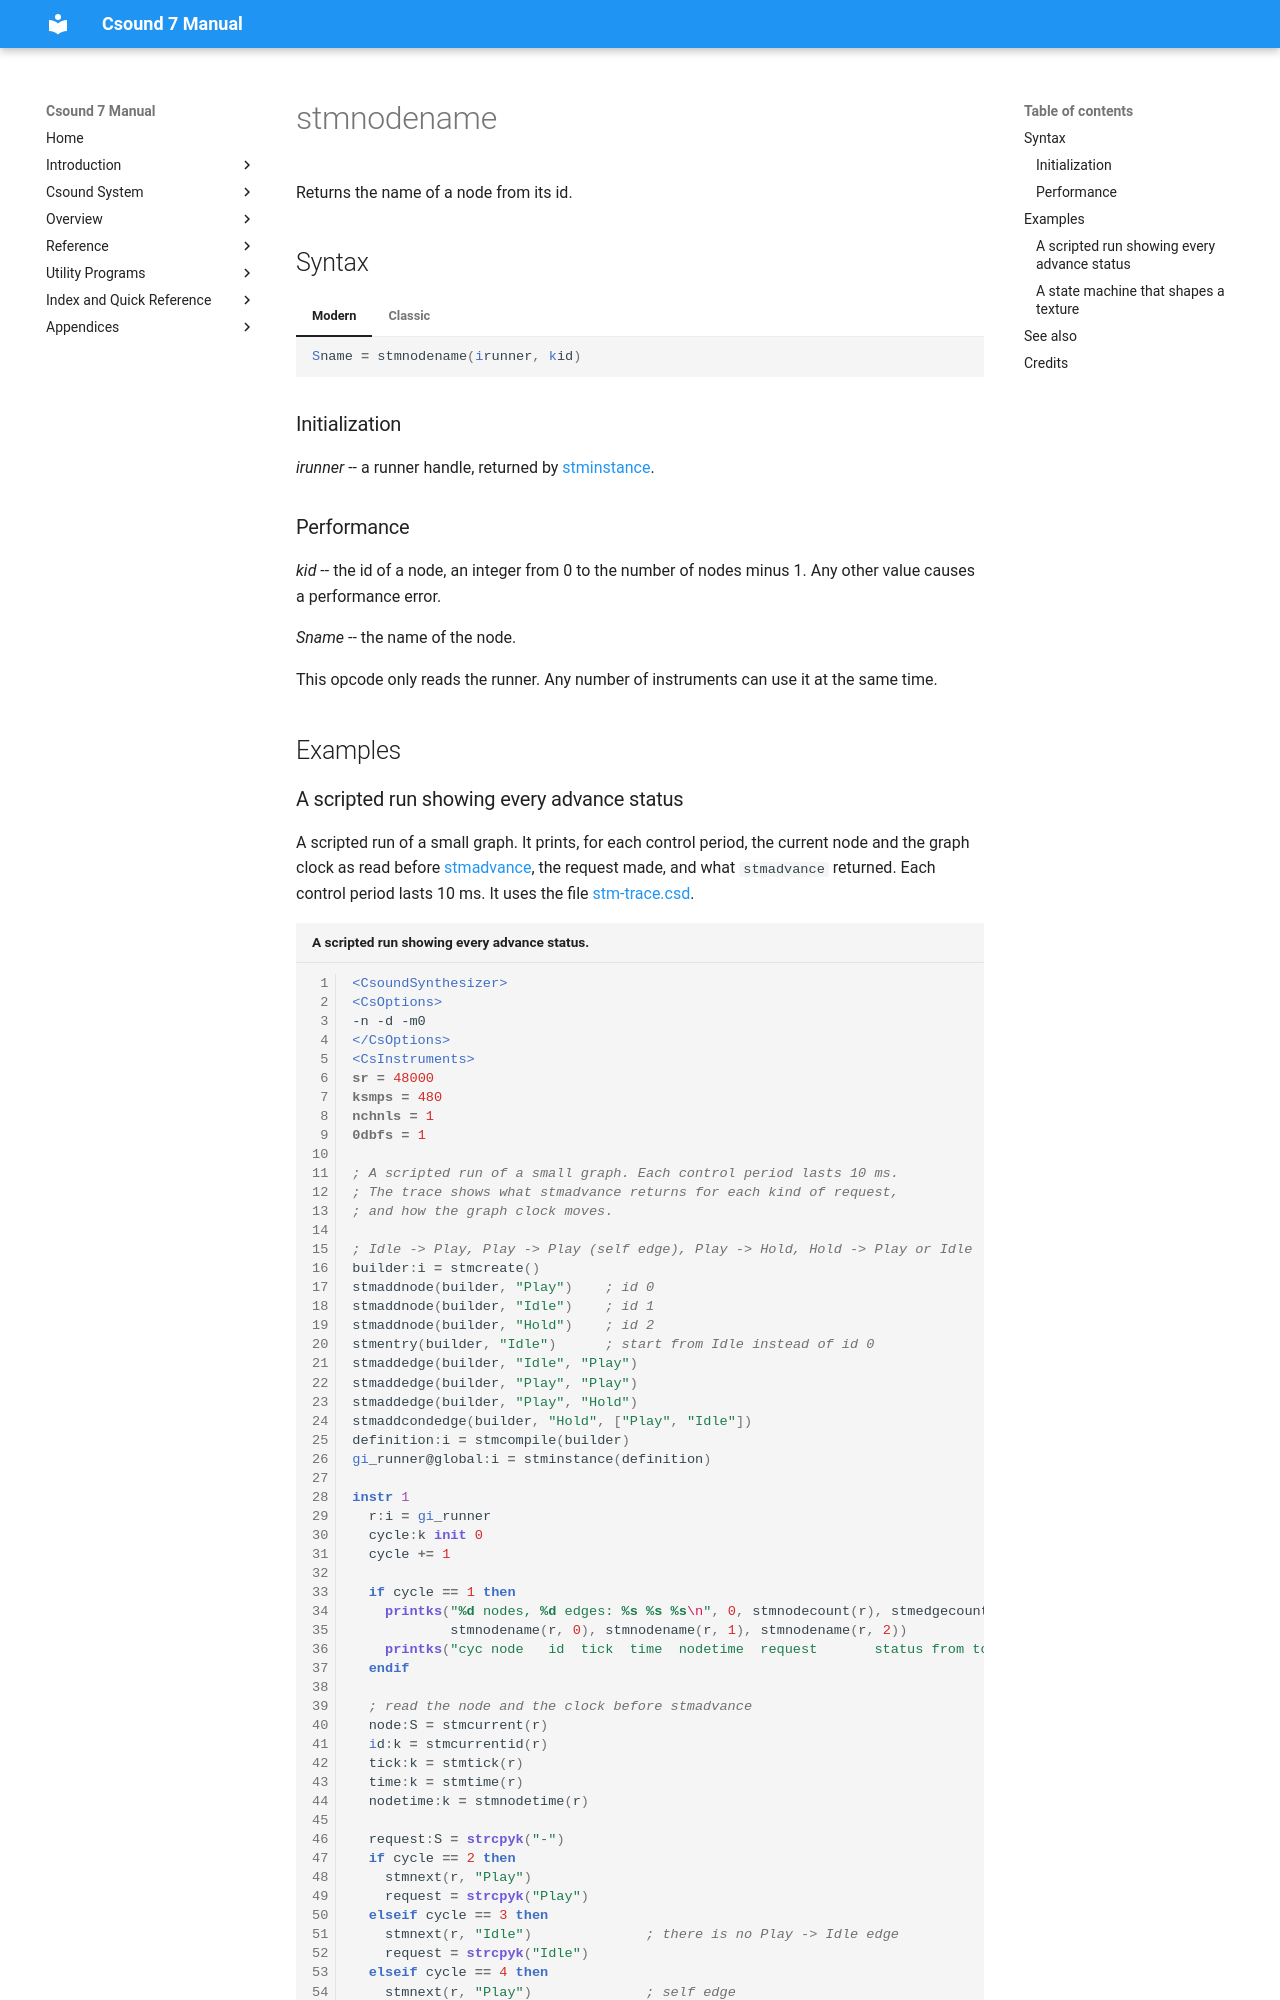

repository: csound/manual · page: opcodes/stmnodename/index.html · generator: mkdocs

<!--
id:stmnodename
category:Instrument Control:State Machine Graphs
-->
# stmnodename

Returns the name of a node from its id.

## Syntax

=== "Modern"
    ``` csound-orc
    Sname = stmnodename(irunner, kid)
    ```

=== "Classic"
    ``` csound-orc
    Sname stmnodename irunner, kid
    ```

### Initialization

_irunner_ -- a runner handle, returned by [stminstance](stminstance.md).

### Performance

_kid_ -- the id of a node, an integer from 0 to the number of nodes minus 1. Any other value causes a performance error.

_Sname_ -- the name of the node.

This opcode only reads the runner. Any number of instruments can use it at the same time.

## Examples
